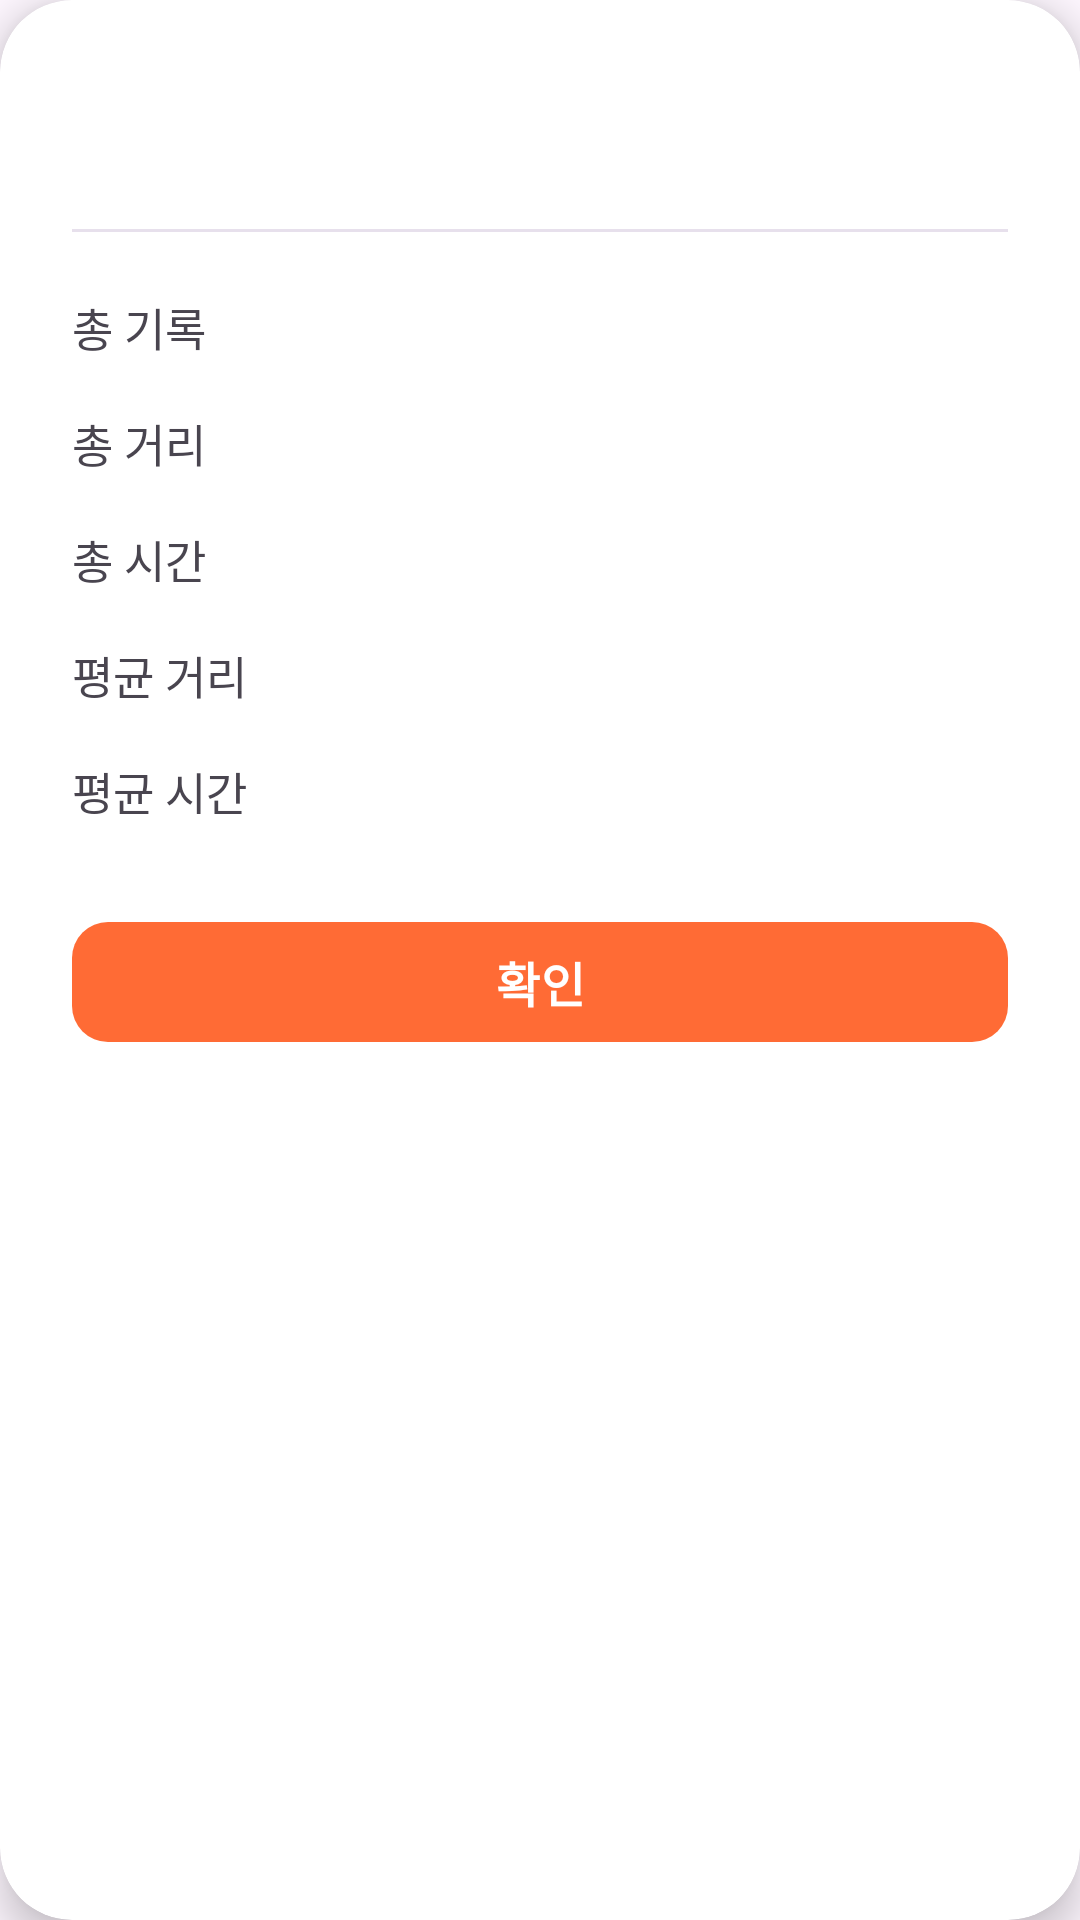

Layout XML and referenced resources for this Android screen:
<!-- AndroidManifest.xml: application theme Theme.RunU -->
<!-- res/layout/dialog_statistics.xml -->
<?xml version="1.0" encoding="utf-8"?>
<androidx.cardview.widget.CardView xmlns:android="http://schemas.android.com/apk/res/android"
    xmlns:app="http://schemas.android.com/apk/res-auto"
    android:layout_width="match_parent"
    android:layout_height="wrap_content"
    app:cardCornerRadius="24dp"
    app:cardElevation="8dp"
    android:layout_margin="24dp">

    <LinearLayout
        android:layout_width="match_parent"
        android:layout_height="wrap_content"
        android:orientation="vertical"
        android:padding="24dp">

        
        <TextView
            android:layout_width="match_parent"
            android:layout_height="wrap_content"
            android:text="전체 통계"
            android:textSize="22sp"
            android:textStyle="bold"
            android:textColor="?attr/colorOnSurface"
            android:layout_marginBottom="20dp" />

        
        <View
            android:layout_width="match_parent"
            android:layout_height="1dp"
            android:background="?attr/colorSurfaceVariant"
            android:layout_marginBottom="20dp" />

        
        <LinearLayout
            android:layout_width="match_parent"
            android:layout_height="wrap_content"
            android:orientation="vertical">

            
            <LinearLayout
                android:layout_width="match_parent"
                android:layout_height="wrap_content"
                android:orientation="horizontal"
                android:gravity="center_vertical"
                android:layout_marginBottom="16dp">

                <TextView
                    android:layout_width="0dp"
                    android:layout_height="wrap_content"
                    android:layout_weight="1"
                    android:text="총 기록"
                    android:textSize="15sp"
                    android:textColor="?attr/colorOnSurfaceVariant" />

                <TextView
                    android:id="@+id/tv_total_runs"
                    android:layout_width="wrap_content"
                    android:layout_height="wrap_content"
                    android:text="0회"
                    android:textSize="16sp"
                    android:textStyle="bold"
                    android:textColor="?attr/colorOnSurface" />

            </LinearLayout>

            
            <LinearLayout
                android:layout_width="match_parent"
                android:layout_height="wrap_content"
                android:orientation="horizontal"
                android:gravity="center_vertical"
                android:layout_marginBottom="16dp">

                <TextView
                    android:layout_width="0dp"
                    android:layout_height="wrap_content"
                    android:layout_weight="1"
                    android:text="총 거리"
                    android:textSize="15sp"
                    android:textColor="?attr/colorOnSurfaceVariant" />

                <TextView
                    android:id="@+id/tv_total_distance"
                    android:layout_width="wrap_content"
                    android:layout_height="wrap_content"
                    android:text="0.0km"
                    android:textSize="16sp"
                    android:textStyle="bold"
                    android:textColor="?attr/colorOnSurface" />

            </LinearLayout>

            
            <LinearLayout
                android:layout_width="match_parent"
                android:layout_height="wrap_content"
                android:orientation="horizontal"
                android:gravity="center_vertical"
                android:layout_marginBottom="16dp">

                <TextView
                    android:layout_width="0dp"
                    android:layout_height="wrap_content"
                    android:layout_weight="1"
                    android:text="총 시간"
                    android:textSize="15sp"
                    android:textColor="?attr/colorOnSurfaceVariant" />

                <TextView
                    android:id="@+id/tv_total_time"
                    android:layout_width="wrap_content"
                    android:layout_height="wrap_content"
                    android:text="0분"
                    android:textSize="16sp"
                    android:textStyle="bold"
                    android:textColor="?attr/colorOnSurface" />

            </LinearLayout>

            
            <LinearLayout
                android:layout_width="match_parent"
                android:layout_height="wrap_content"
                android:orientation="horizontal"
                android:gravity="center_vertical"
                android:layout_marginBottom="16dp">

                <TextView
                    android:layout_width="0dp"
                    android:layout_height="wrap_content"
                    android:layout_weight="1"
                    android:text="평균 거리"
                    android:textSize="15sp"
                    android:textColor="?attr/colorOnSurfaceVariant" />

                <TextView
                    android:id="@+id/tv_avg_distance"
                    android:layout_width="wrap_content"
                    android:layout_height="wrap_content"
                    android:text="0.0km"
                    android:textSize="16sp"
                    android:textStyle="bold"
                    android:textColor="?attr/colorOnSurface" />

            </LinearLayout>

            
            <LinearLayout
                android:layout_width="match_parent"
                android:layout_height="wrap_content"
                android:orientation="horizontal"
                android:gravity="center_vertical"
                android:layout_marginBottom="8dp">

                <TextView
                    android:layout_width="0dp"
                    android:layout_height="wrap_content"
                    android:layout_weight="1"
                    android:text="평균 시간"
                    android:textSize="15sp"
                    android:textColor="?attr/colorOnSurfaceVariant" />

                <TextView
                    android:id="@+id/tv_avg_time"
                    android:layout_width="wrap_content"
                    android:layout_height="wrap_content"
                    android:text="0분"
                    android:textSize="16sp"
                    android:textStyle="bold"
                    android:textColor="?attr/colorOnSurface" />

            </LinearLayout>

        </LinearLayout>

        
        <com.google.android.material.button.MaterialButton
            android:id="@+id/btn_confirm_statistics"
            android:layout_width="match_parent"
            android:layout_height="wrap_content"
            android:layout_marginTop="20dp"
            android:text="확인"
            android:textSize="16sp"
            android:textStyle="bold"
            android:textAllCaps="false"
            app:cornerRadius="12dp"
            app:backgroundTint="#FF6B35"
            app:elevation="0dp" />

    </LinearLayout>

</androidx.cardview.widget.CardView>
<!-- resources referenced by this layout -->
<resources>
  <style name="Theme.RunU" parent="Base.Theme.RunU" />
  <style name="Base.Theme.RunU" parent="Theme.Material3.DayNight.NoActionBar">
          
          
          
          <item name="boxStrokeColor">@color/accent_white</item>
          
          <item name="colorOnSurface">@color/accent_white</item>
          <item name="colorOutline">@color/accent_white</item>
      </style>
  <color name="accent_white">#FFFFFFFF</color>
</resources>
